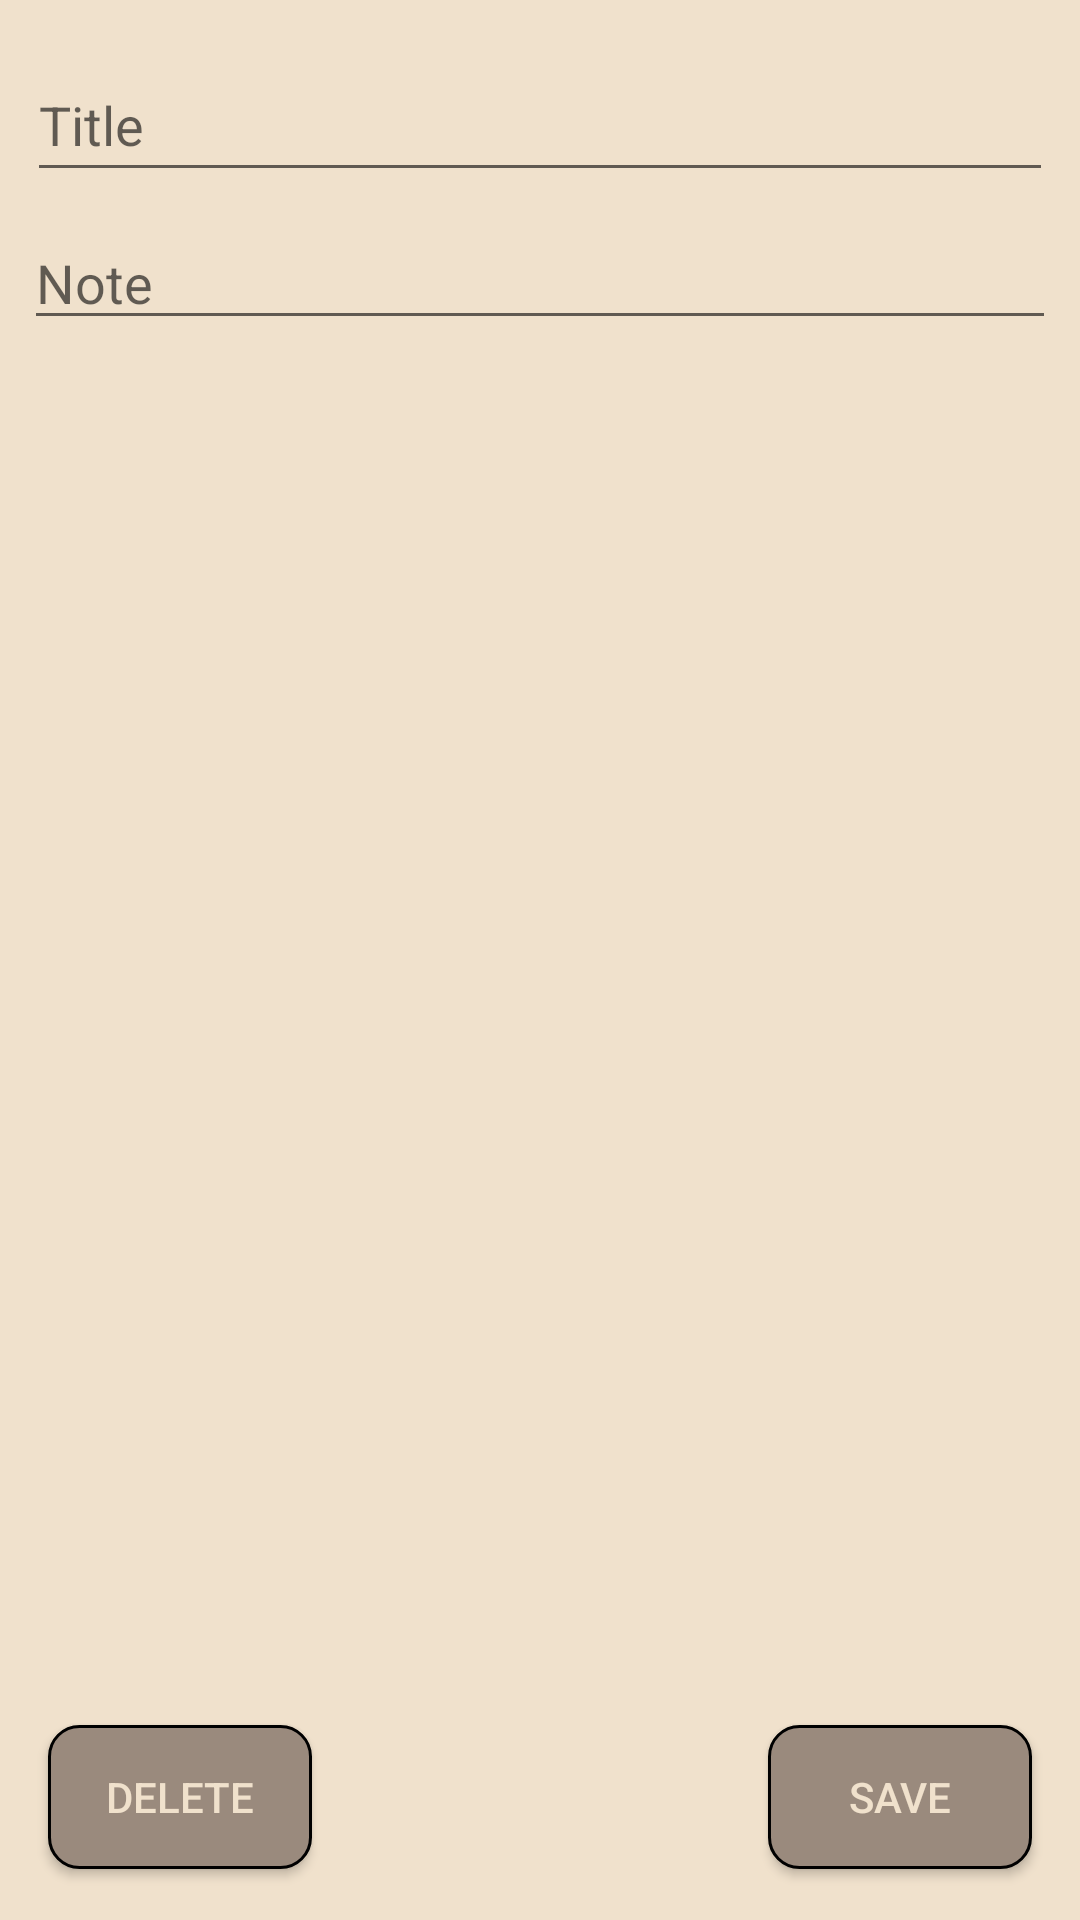

Android layout source for this screen:
<!-- AndroidManifest.xml: application theme AppTheme -->
<!-- res/layout/activity_examine_note.xml -->
<?xml version="1.0" encoding="utf-8"?>
<android.support.constraint.ConstraintLayout xmlns:android="http://schemas.android.com/apk/res/android"
    xmlns:app="http://schemas.android.com/apk/res-auto"
    xmlns:tools="http://schemas.android.com/tools"
    android:layout_width="match_parent"
    android:layout_height="match_parent"
    android:background="@color/beigeLight"
    tools:context=".ExamineNoteActivity">

    <EditText
        android:id="@+id/edit_note_title"
        android:layout_width="342dp"
        android:layout_height="48dp"
        android:layout_marginEnd="8dp"
        android:layout_marginLeft="8dp"
        android:layout_marginRight="8dp"
        android:layout_marginStart="8dp"
        android:layout_marginTop="16dp"
        android:hint="Title"
        android:inputType="text"
        android:singleLine="true"
        app:layout_constraintEnd_toEndOf="parent"
        app:layout_constraintStart_toStartOf="parent"
        app:layout_constraintTop_toTopOf="parent" />

    <Button
        android:id="@+id/save_edit_note"
        android:layout_width="wrap_content"
        android:layout_height="wrap_content"
        android:background="@drawable/custom_button2"
        android:textColor="@color/beigeWhite"
        android:layout_marginEnd="16dp"
        android:layout_marginRight="16dp"
        android:layout_marginTop="32dp"
        android:text="Save"
        app:layout_constraintEnd_toEndOf="parent"
        app:layout_constraintTop_toBottomOf="@+id/scrollView2" />

    <Button
        android:id="@+id/delete_edit_note"
        android:layout_width="wrap_content"
        android:layout_height="wrap_content"
        android:background="@drawable/custom_button2"
        android:textColor="@color/beigeWhite"
        android:layout_marginLeft="16dp"
        android:layout_marginStart="16dp"
        android:layout_marginTop="32dp"
        android:text="Delete"
        app:layout_constraintStart_toStartOf="parent"
        app:layout_constraintTop_toBottomOf="@+id/scrollView2" />

    <ScrollView
        android:id="@+id/scrollView2"
        android:layout_width="0dp"
        android:layout_height="0dp"
        android:layout_marginBottom="97dp"
        android:layout_marginEnd="8dp"
        android:layout_marginLeft="8dp"
        android:layout_marginRight="8dp"
        android:layout_marginStart="8dp"
        android:layout_marginTop="8dp"
        app:layout_constraintBottom_toBottomOf="parent"
        app:layout_constraintEnd_toEndOf="parent"
        app:layout_constraintHorizontal_bias="1.0"
        app:layout_constraintStart_toStartOf="parent"
        app:layout_constraintTop_toBottomOf="@+id/edit_note_title">

        <EditText
            android:id="@+id/edit_note_text"
            android:layout_width="match_parent"
            android:layout_height="wrap_content"
            android:hint="Note"
            android:inputType="textMultiLine"
            android:singleLine="false"
            tools:layout_editor_absoluteX="15dp"
            tools:layout_editor_absoluteY="128dp" />
    </ScrollView>

</android.support.constraint.ConstraintLayout>
<!-- resources referenced by this layout -->
<resources>
  <color name="beigeLight">#f0e1cc</color>
  <color name="beigeWhite">#f0e1cc</color>
  <!-- drawable custom_button2 (drawable-xxhdpi) -->
  <?xml version="1.0" encoding="utf-8"?>
  <shape xmlns:android="http://schemas.android.com/apk/res/android"
      android:shape="rectangle" >
      <solid android:color="@color/beigeGray" />
  
      <corners android:radius="10dip" />
  
      <stroke
          android:width="1dp"
          android:color="@color/beigeBrown" />
  
  </shape>
  <style name="AppTheme" parent="Theme.AppCompat.Light.NoActionBar">
          
          <item name="colorPrimary">@color/colorPrimary</item>
          <item name="colorPrimaryDark">@color/beigeGray</item>
          <item name="colorAccent">@color/colorAccent</item>
      </style>
  <color name="beigeGray">#9A8A7D</color>
  <color name="colorPrimary">#3F51B5</color>
  <color name="colorAccent">#FF4081</color>
</resources>
